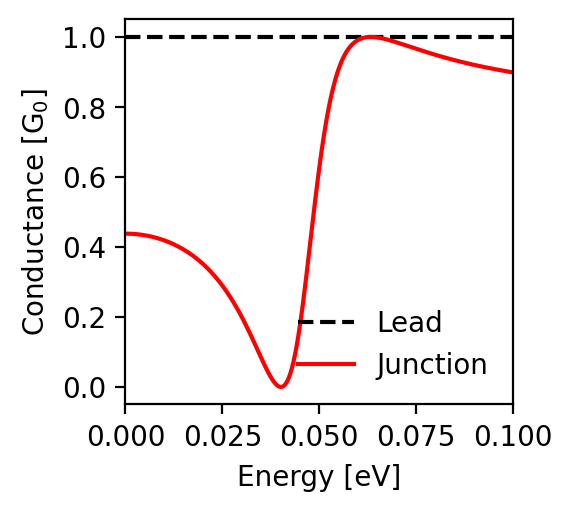

The data file committed next to this chart (first rows):
energy; conductance_lead; conductance_junction
-0.1; 1.0; 0.899
-0.0998; 1.0; 0.899
-0.0996; 1.0; 0.899
-0.0994; 1.0; 0.9
-0.0992; 1.0; 0.9
-0.099; 1.0; 0.901
-0.0988; 1.0; 0.901
-0.0986; 1.0; 0.901
-0.0984; 1.0; 0.902
-0.0982; 1.0; 0.902
-0.098; 1.0; 0.902
-0.0978; 1.0; 0.903
-0.0976; 1.0; 0.903
-0.0974; 1.0; 0.904
-0.0972; 1.0; 0.904
-0.097; 1.0; 0.904
-0.0968; 1.0; 0.905
-0.0966; 1.0; 0.905
-0.0964; 1.0; 0.906
-0.0962; 1.0; 0.906
-0.096; 1.0; 0.907
-0.0958; 1.0; 0.907
-0.0956; 1.0; 0.907
-0.0954; 1.0; 0.908
-0.0952; 1.0; 0.908
-0.095; 1.0; 0.909
-0.0948; 1.0; 0.909
-0.0946; 1.0; 0.909
-0.0944; 1.0; 0.91
-0.0942; 1.0; 0.91
-0.094; 1.0; 0.911
-0.0938; 1.0; 0.911
-0.0936; 1.0; 0.912
-0.0934; 1.0; 0.912
-0.0932; 1.0; 0.913
-0.093; 1.0; 0.913
-0.0928; 1.0; 0.913
-0.0926; 1.0; 0.914
-0.0924; 1.0; 0.914
-0.0922; 1.0; 0.915
-0.092; 1.0; 0.915
-0.0918; 1.0; 0.916
-0.0916; 1.0; 0.916
-0.0914; 1.0; 0.917
-0.0912; 1.0; 0.917
-0.091; 1.0; 0.918
-0.0908; 1.0; 0.918
-0.0906; 1.0; 0.919
-0.0904; 1.0; 0.919
-0.0902; 1.0; 0.92
-0.09; 1.0; 0.92
-0.0898; 1.0; 0.921
-0.0896; 1.0; 0.921
-0.0894; 1.0; 0.922
-0.0892; 1.0; 0.922
-0.089; 1.0; 0.923
-0.0888; 1.0; 0.923
-0.0886; 1.0; 0.924
-0.0884; 1.0; 0.924
-0.0882; 1.0; 0.925
... 941 more rows
